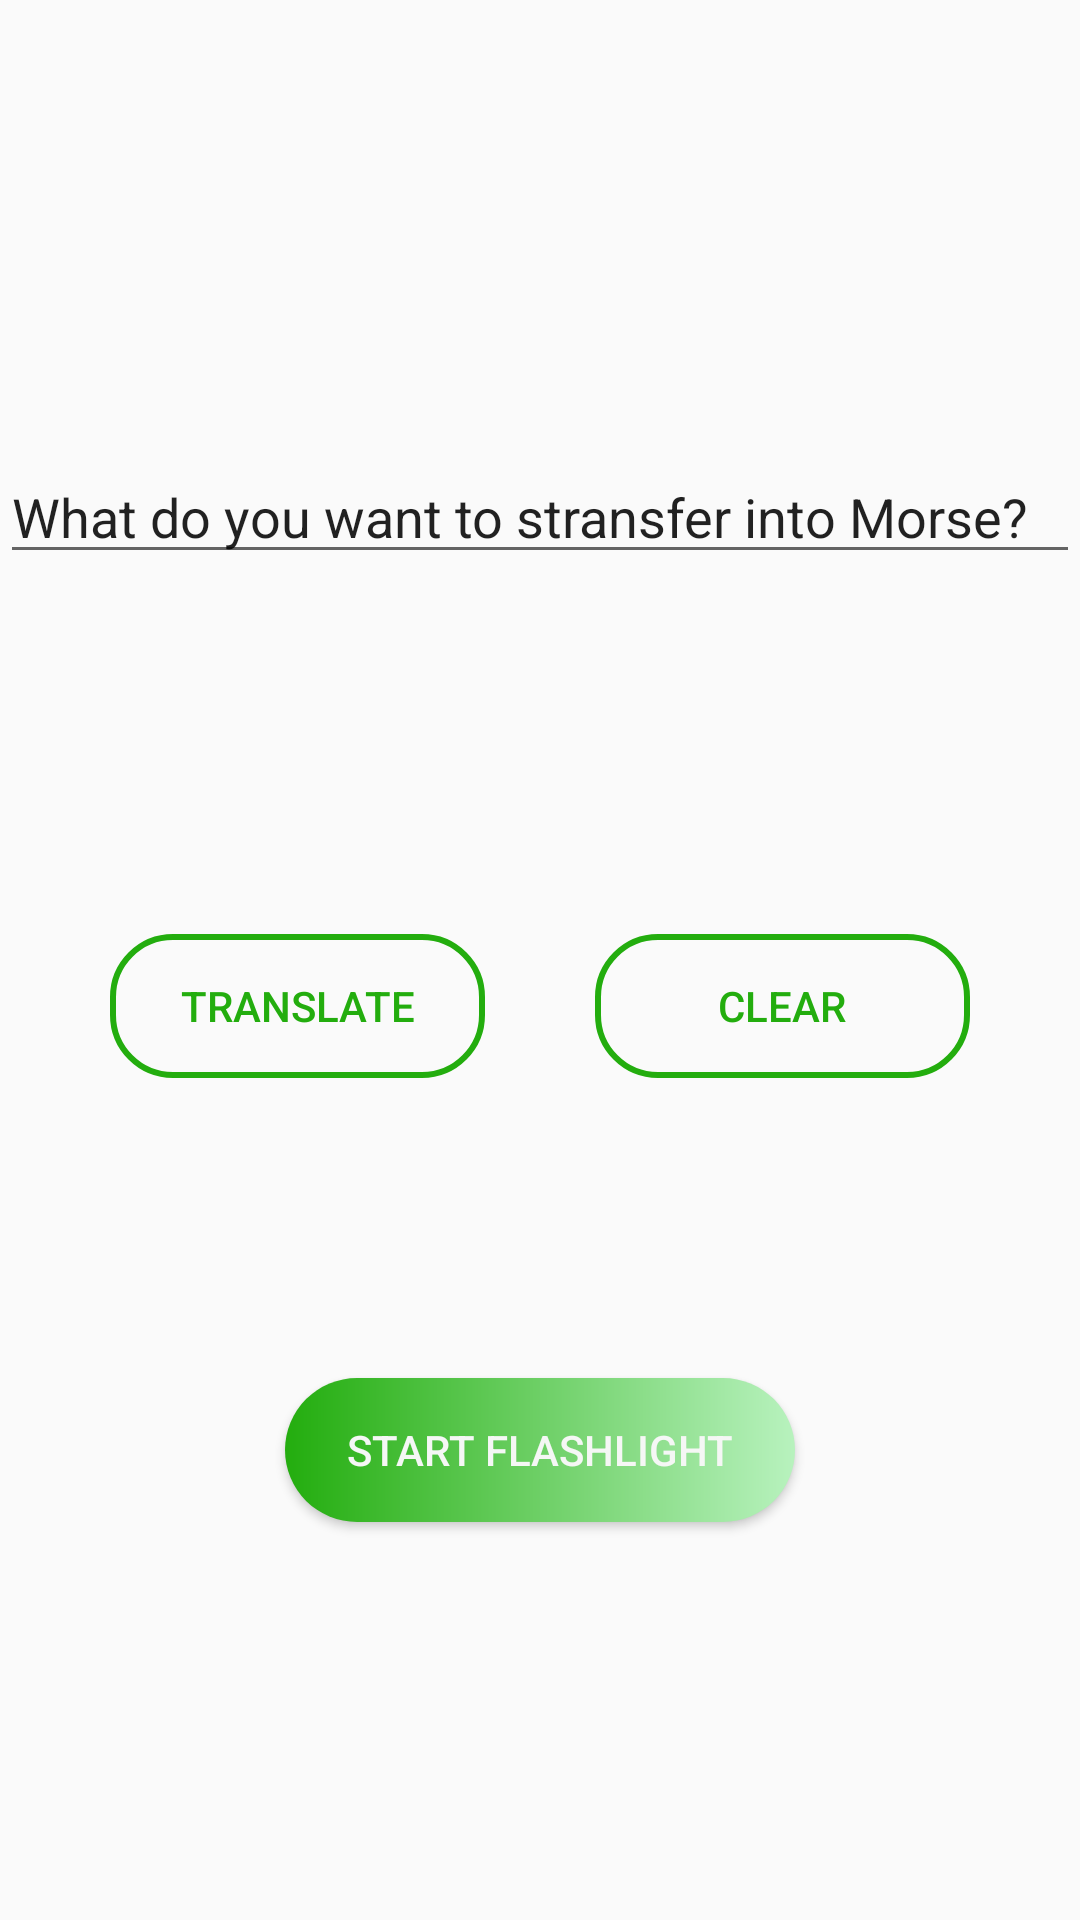

Produce the Android XML layout that renders to this screen, including the resource entries it uses.
<!-- AndroidManifest.xml: application theme Theme.Young_Forest -->
<!-- res/layout/fragment_eng_to_mor.xml -->
<?xml version="1.0" encoding="utf-8"?>
<androidx.constraintlayout.widget.ConstraintLayout xmlns:android="http://schemas.android.com/apk/res/android"
    xmlns:app="http://schemas.android.com/apk/res-auto"
    xmlns:tools="http://schemas.android.com/tools"
    android:id="@+id/frameLayout"
    android:layout_width="match_parent"
    android:layout_height="match_parent"
    tools:context=".Fragments.EngToMor">

    <EditText
        android:id="@+id/engToMorText"
        android:layout_width="360dp"
        android:layout_height="wrap_content"
        android:layout_marginTop="150dp"
        android:ems="10"
        android:inputType="textPersonName"
        android:text="What do you want to stransfer into Morse?"
        app:layout_constraintEnd_toEndOf="parent"
        app:layout_constraintHorizontal_bias="0.5"
        app:layout_constraintStart_toStartOf="parent"
        app:layout_constraintTop_toTopOf="parent" />

    <Button
        android:id="@+id/translate2"
        android:layout_width="125dp"
        android:layout_height="wrap_content"
        android:layout_marginTop="120dp"
        android:background="@drawable/trans_clear_btn"
        android:text="translate"
        android:textColor="#23ad0e"
        app:layout_constraintEnd_toStartOf="@+id/clear2"
        app:layout_constraintHorizontal_bias="0.5"
        app:layout_constraintStart_toStartOf="parent"
        app:layout_constraintTop_toBottomOf="@+id/engToMorText" />

    <Button
        android:id="@+id/clear2"
        android:layout_width="125dp"
        android:layout_height="wrap_content"
        android:layout_marginTop="120dp"
        android:background="@drawable/trans_clear_btn"
        android:text="clear"
        android:textColor="#23ad0e"
        app:layout_constraintEnd_toEndOf="parent"
        app:layout_constraintHorizontal_bias="0.5"
        app:layout_constraintStart_toEndOf="@+id/translate2"
        app:layout_constraintTop_toBottomOf="@+id/engToMorText" />

    <Button
        android:id="@+id/flashlight"
        android:layout_width="170dp"
        android:layout_height="wrap_content"
        android:layout_marginTop="100dp"
        android:background="@drawable/flashlight_btn"
        android:text="start flashlight"
        android:textColor="#f5f7f5"
        app:layout_constraintEnd_toEndOf="parent"
        app:layout_constraintHorizontal_bias="0.5"
        app:layout_constraintStart_toStartOf="parent"
        app:layout_constraintTop_toBottomOf="@+id/clear2" />

    <TextView
        android:id="@+id/engToMorTrans"
        android:layout_width="wrap_content"
        android:layout_height="wrap_content"
        android:layout_marginTop="50dp"
        android:text="  "
        app:layout_constraintEnd_toEndOf="parent"
        app:layout_constraintHorizontal_bias="0.5"
        app:layout_constraintStart_toStartOf="parent"
        app:layout_constraintTop_toBottomOf="@+id/engToMorText" />
</androidx.constraintlayout.widget.ConstraintLayout>
<!-- resources referenced by this layout -->
<resources>
  <!-- drawable flashlight_btn (drawable) -->
  <?xml version="1.0" encoding="utf-8"?>
  <shape xmlns:android="http://schemas.android.com/apk/res/android" android:shape="rectangle">
  
      <gradient android:startColor="#23ad0e" android:endColor="#b8f2be"/>
  
      <corners android:radius="50dp"/>
  
  </shape>
  <!-- drawable trans_clear_btn (drawable) -->
  <?xml version="1.0" encoding="utf-8"?>
  <shape xmlns:android="http://schemas.android.com/apk/res/android" android:shape="rectangle">
  
      <stroke android:color="#23ad0e" android:width="2dp"/>
  
      <corners android:radius="20dp"/>
  
  </shape>
  <style name="Theme.Young_Forest" parent="Theme.AppCompat.Light.NoActionBar">
          
          <item name="colorPrimary">@color/purple_500</item>
          <item name="colorPrimaryVariant">@color/purple_700</item>
          <item name="colorOnPrimary">@color/white</item>
          
          <item name="colorSecondary">@color/teal_200</item>
          <item name="colorSecondaryVariant">@color/teal_700</item>
          <item name="colorOnSecondary">@color/black</item>
          
          <item name="android:statusBarColor">?attr/colorPrimaryVariant</item>
          
      </style>
  <!-- not gathered from this repository: default colours our renderer supplied (Android Studio template values) -->
  <color name="purple_500">#FF6200EE</color>
  <color name="purple_700">#FF3700B3</color>
  <color name="teal_200">#FF03DAC5</color>
  <color name="teal_700">#FF018786</color>
  <color name="black">#FF000000</color>
  <color name="white">#FFFFFFFF</color>
</resources>
